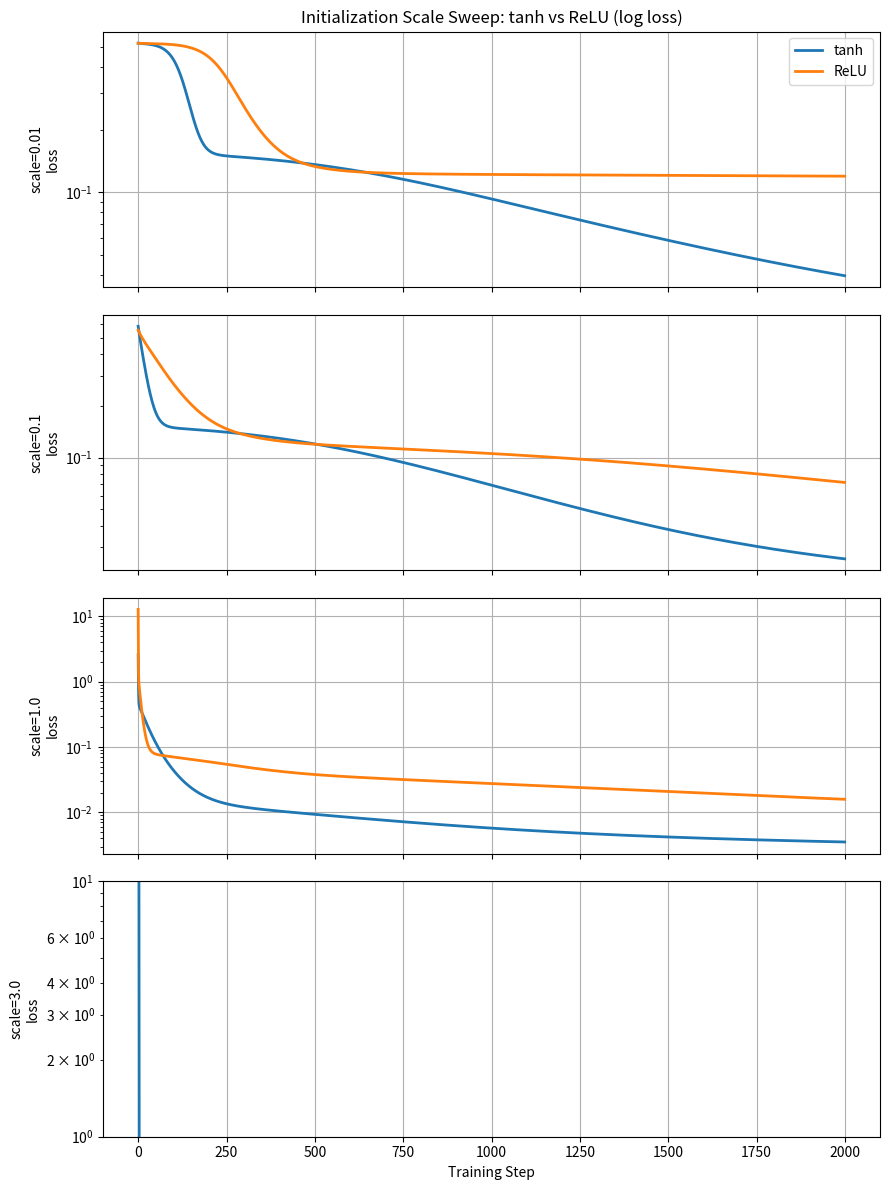

Write the Python code that produced this figure.
import numpy as np
import matplotlib.pyplot as plt

np.random.seed(0)

# ========== 数据 ==========
N = 200
X = np.linspace(-3, 3, N).reshape(-1, 1)
y = np.sin(X)

# ========== 激活 ==========
def tanh(x):
    return np.tanh(x)

def tanh_grad(a):
    return 1 - a**2

def relu(x):
    return np.maximum(0, x)

def relu_grad(z):
    return (z > 0).astype(float)

# ========== 训练（返回 loss 序列） ==========
def train(activation="tanh", init_scale=0.1, steps=2000, lr=0.01, H=16):
    # 参数初始化：只由 init_scale 控制
    W1 = init_scale * np.random.randn(H, 1)
    b1 = np.zeros(H)
    W2 = init_scale * np.random.randn(1, H)
    b2 = np.zeros(1)

    losses = []
    for _ in range(steps):
        # forward
        z1 = X @ W1.T + b1
        if activation == "tanh":
            a1 = tanh(z1)
        else:
            a1 = relu(z1)

        y_pred = a1 @ W2.T + b2
        diff = y_pred - y
        loss = np.mean(diff**2)
        losses.append(loss)

        # backward
        dy = 2 * diff / N                  # (N,1)
        dW2 = dy.T @ a1                    # (1,H)
        db2 = dy.sum(axis=0)               # (1,)

        da1 = dy @ W2                      # (N,H)
        if activation == "tanh":
            dz1 = da1 * tanh_grad(a1)
        else:
            dz1 = da1 * relu_grad(z1)

        dW1 = dz1.T @ X                    # (H,1)
        db1 = dz1.sum(axis=0)              # (H,)

        # update
        W2 -= lr * dW2
        b2 -= lr * db2
        W1 -= lr * dW1
        b1 -= lr * db1

        # 简单防爆：如果炸了就提前停
        if not np.isfinite(loss):
            break

    return np.array(losses)

# ========== 多个 init_scale 对比 ==========
scales = [0.01, 0.1, 1.0, 3.0]
steps = 2000
lr = 0.01

fig, axes = plt.subplots(len(scales), 1, figsize=(9, 12), sharex=True)

for i, s in enumerate(scales):
    # 为公平起见，每个 scale 都重置随机种子，使对比更稳定
    np.random.seed(0)
    loss_t = train("tanh", init_scale=s, steps=steps, lr=lr)
    np.random.seed(0)
    loss_r = train("relu", init_scale=s, steps=steps, lr=lr)

    ax = axes[i]
    ax.plot(loss_t, label="tanh", linewidth=2)
    ax.plot(loss_r, label="ReLU", linewidth=2)
    ax.set_yscale("log")
    ax.set_ylabel(f"scale={s}\nloss")
    ax.grid(True)

axes[-1].set_xlabel("Training Step")
axes[0].set_title("Initialization Scale Sweep: tanh vs ReLU (log loss)")
axes[0].legend()
plt.tight_layout()
plt.show()